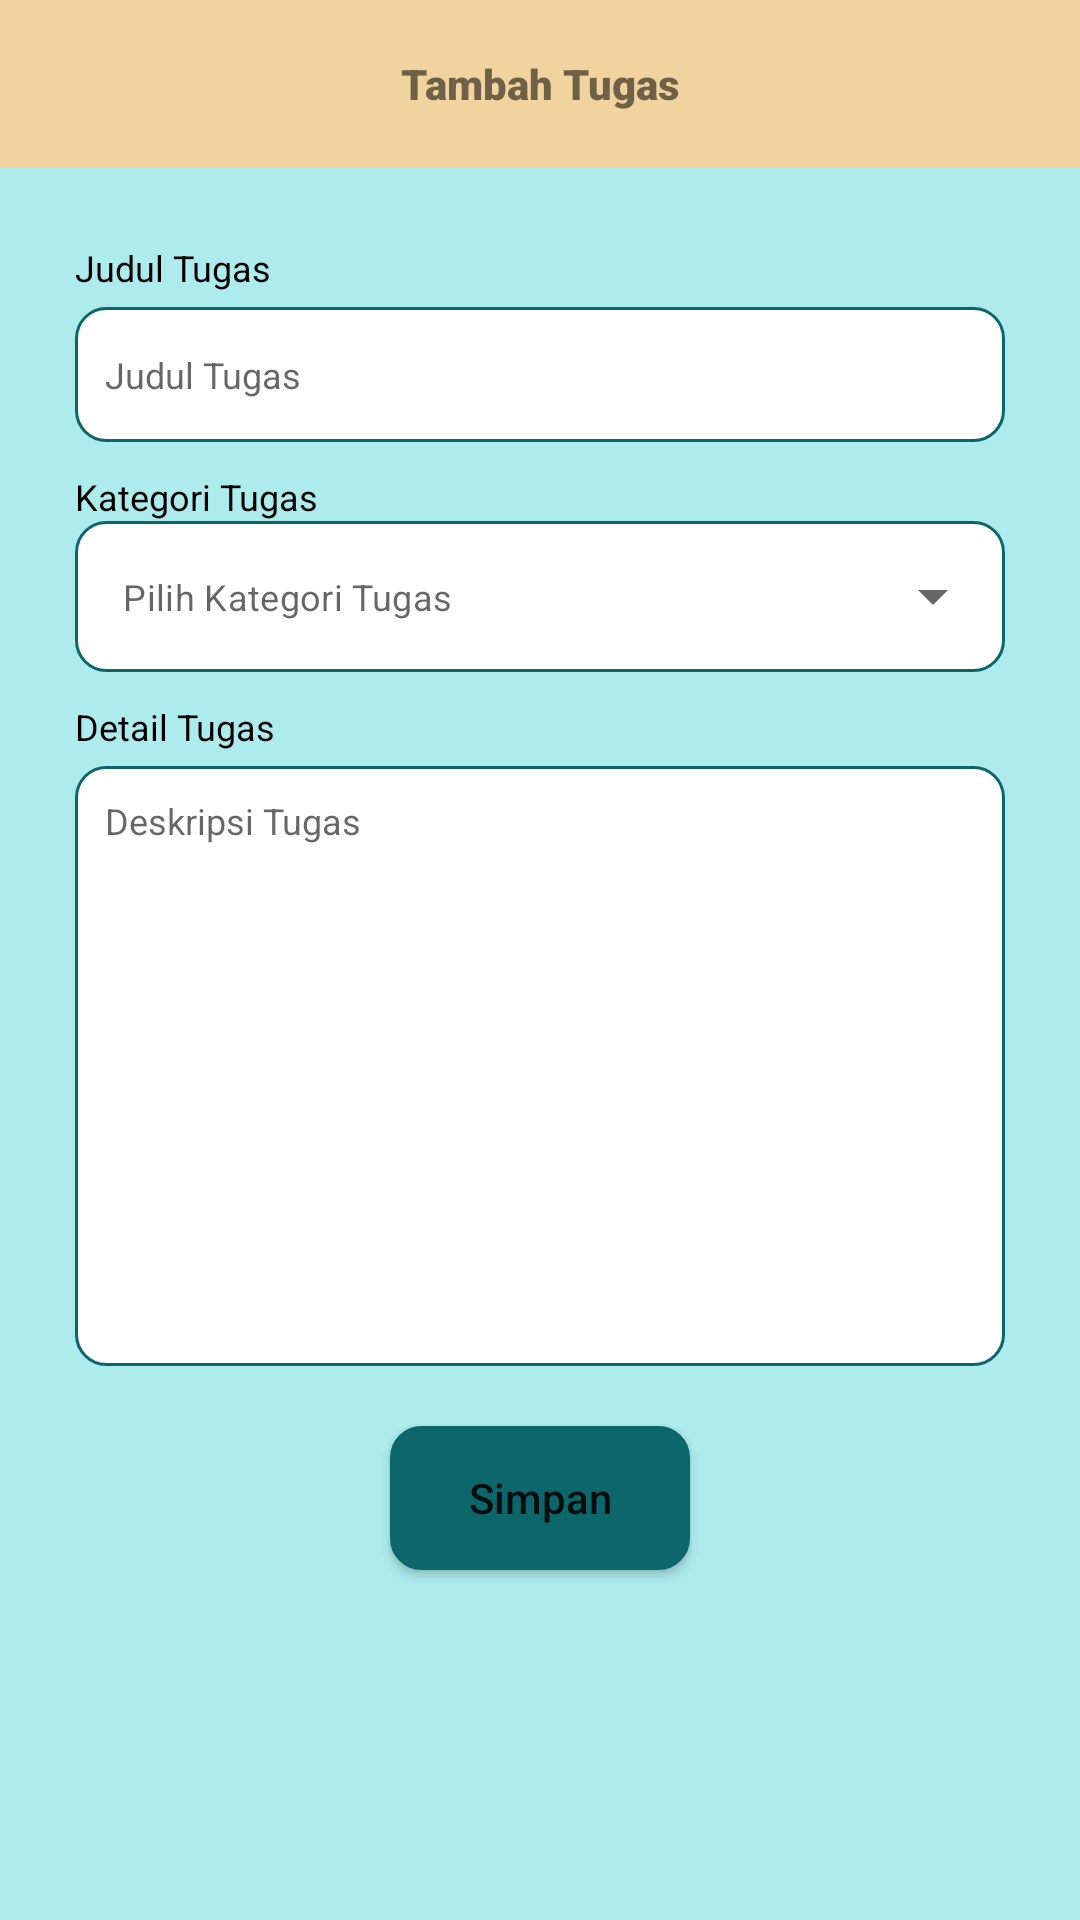

Here is an Android app screen rendered from its layout file. Give the layout XML and the strings, colors and styles it references.
<!-- AndroidManifest.xml: application theme Theme.TaskAplication -->
<!-- res/layout/fragment_tambah_tugas.xml -->
<?xml version="1.0" encoding="utf-8"?>
<androidx.coordinatorlayout.widget.CoordinatorLayout xmlns:android="http://schemas.android.com/apk/res/android"
    xmlns:tools="http://schemas.android.com/tools"
    android:layout_width="match_parent"
    android:layout_height="match_parent"
    android:background="@color/biru_muda"
    xmlns:app="http://schemas.android.com/apk/res-auto"
    tools:context=".fragments.TambahTugasFragment">

    <FrameLayout
        android:background="@color/kuning"
        android:layout_width="match_parent"
        android:layout_height="?attr/actionBarSize">
        <ImageView
            android:id="@+id/btn_back"
            android:layout_gravity="center|start"
            android:src="@drawable/icon_back"
            android:layout_width="50dp"
            android:layout_height="30dp"/>
        <TextView
            android:text="Tambah Tugas"
            android:layout_gravity="center"
            android:gravity="center"
            android:fontFamily="sans-serif-black"
            android:layout_width="match_parent"
            android:layout_height="wrap_content"/>
    </FrameLayout>
    <ScrollView
        android:layout_width="match_parent"
        android:layout_height="wrap_content"
        android:scrollbarSize="0dp"
        android:layout_marginTop="?attr/actionBarSize">
        <LinearLayout
            android:layout_marginStart="25dp"
            android:layout_marginEnd="25dp"
            android:layout_marginTop="25dp"
            android:layout_width="match_parent"
            android:layout_height="wrap_content"
            android:orientation="vertical">
            <TextView
                android:text="Judul Tugas"
                android:textSize="12sp"
                android:textColor="@color/black"
                android:layout_width="match_parent"
                android:layout_height="wrap_content"/>
            <com.google.android.material.textfield.TextInputEditText
                android:id="@+id/mata_kuliah"
                android:hint="Judul Tugas"
                android:padding="10dp"
                android:layout_marginTop="5dp"
                android:textSize="12sp"
                android:textColor="@color/black"
                android:background="@drawable/bg_rounded_edittext"
                android:layout_width="match_parent"
                android:layout_height="45dp"/>
            <TextView
                android:layout_marginTop="10dp"
                android:text="Kategori Tugas"
                android:textSize="12sp"
                android:textColor="@color/black"
                android:layout_width="match_parent"
                android:layout_height="wrap_content"/>
            <com.google.android.material.textfield.TextInputLayout
                android:id="@+id/kategori_tugas"
                app:hintEnabled="false"
                style="@style/Widget.MaterialComponents.TextInputLayout.OutlinedBox.ExposedDropdownMenu"
                android:layout_width="match_parent"
                android:layout_height="wrap_content">

                <AutoCompleteTextView
                    android:id="@+id/dropdown_menu"
                    android:layout_width="match_parent"
                    android:layout_height="wrap_content"
                    android:layout_weight="1"
                    android:background="@drawable/bg_rounded_edittext"
                    android:ellipsize="end"
                    android:hint="Pilih Kategori Tugas"
                    android:inputType="none"
                    android:maxLines="1"
                    android:textColor="@color/black"
                    android:textSize="12sp" />
            </com.google.android.material.textfield.TextInputLayout>


            <TextView
                android:text="Detail Tugas"
                android:layout_marginTop="10dp"
                android:textSize="12sp"
                android:textColor="@color/black"
                android:layout_width="match_parent"
                android:layout_height="wrap_content"/>
            <com.google.android.material.textfield.TextInputEditText
                android:id="@+id/isi_tugas"
                android:hint="Deskripsi Tugas"
                android:padding="10dp"
                android:layout_marginTop="5dp"
                android:textSize="12sp"
                android:gravity="start"
                android:textColor="@color/black"
                android:minHeight="200dp"
                android:background="@drawable/bg_rounded_edittext"
                android:layout_width="match_parent"
                android:layout_height="wrap_content"/>

            <Button
                android:text="Simpan"
                android:textAllCaps="false"
                android:id="@+id/btn_add"
                android:layout_gravity="center"
                android:layout_marginTop="20dp"
                android:layout_marginBottom="20dp"
                android:background="@drawable/bg_rounded_edittext"
                app:backgroundTint="@color/hijau_tua"
                android:layout_width="100dp"
                android:layout_height="wrap_content"/>
        </LinearLayout>
    </ScrollView>


</androidx.coordinatorlayout.widget.CoordinatorLayout>
<!-- resources referenced by this layout -->
<resources>
  <color name="biru_muda">#ADEBED</color>
  <color name="black">#FF000000</color>
  <color name="hijau_tua">#0D676A</color>
  <color name="kuning">#F0D39E</color>
  <!-- drawable bg_rounded_edittext (drawable) -->
  <?xml version="1.0" encoding="utf-8"?>
  <shape xmlns:android="http://schemas.android.com/apk/res/android"
      android:shape="rectangle">
  
      <solid android:color="@color/white"/>
      <stroke android:width="1dip" android:color="@color/hijau_tua"/>
      <corners android:radius="10dp"/>
  </shape>
  <style name="Theme.TaskAplication" parent="Theme.MaterialComponents.Light.NoActionBar">
          <item name="android:forceDarkAllowed" tools:targetApi="q">false</item>
          
          <item name="colorPrimary">@color/purple_500</item>
          <item name="colorPrimaryVariant">@color/purple_700</item>
          <item name="colorOnPrimary">@color/white</item>
          
          <item name="colorSecondary">@color/teal_200</item>
          <item name="colorSecondaryVariant">@color/teal_700</item>
          <item name="colorOnSecondary">@color/black</item>
          
          <item name="android:statusBarColor">?attr/colorPrimaryVariant</item>
          
      </style>
  <color name="white">#FFFFFFFF</color>
  <color name="purple_500">#FF6200EE</color>
  <color name="purple_700">#FF3700B3</color>
  <color name="teal_200">#FF03DAC5</color>
  <color name="teal_700">#FF018786</color>
</resources>
